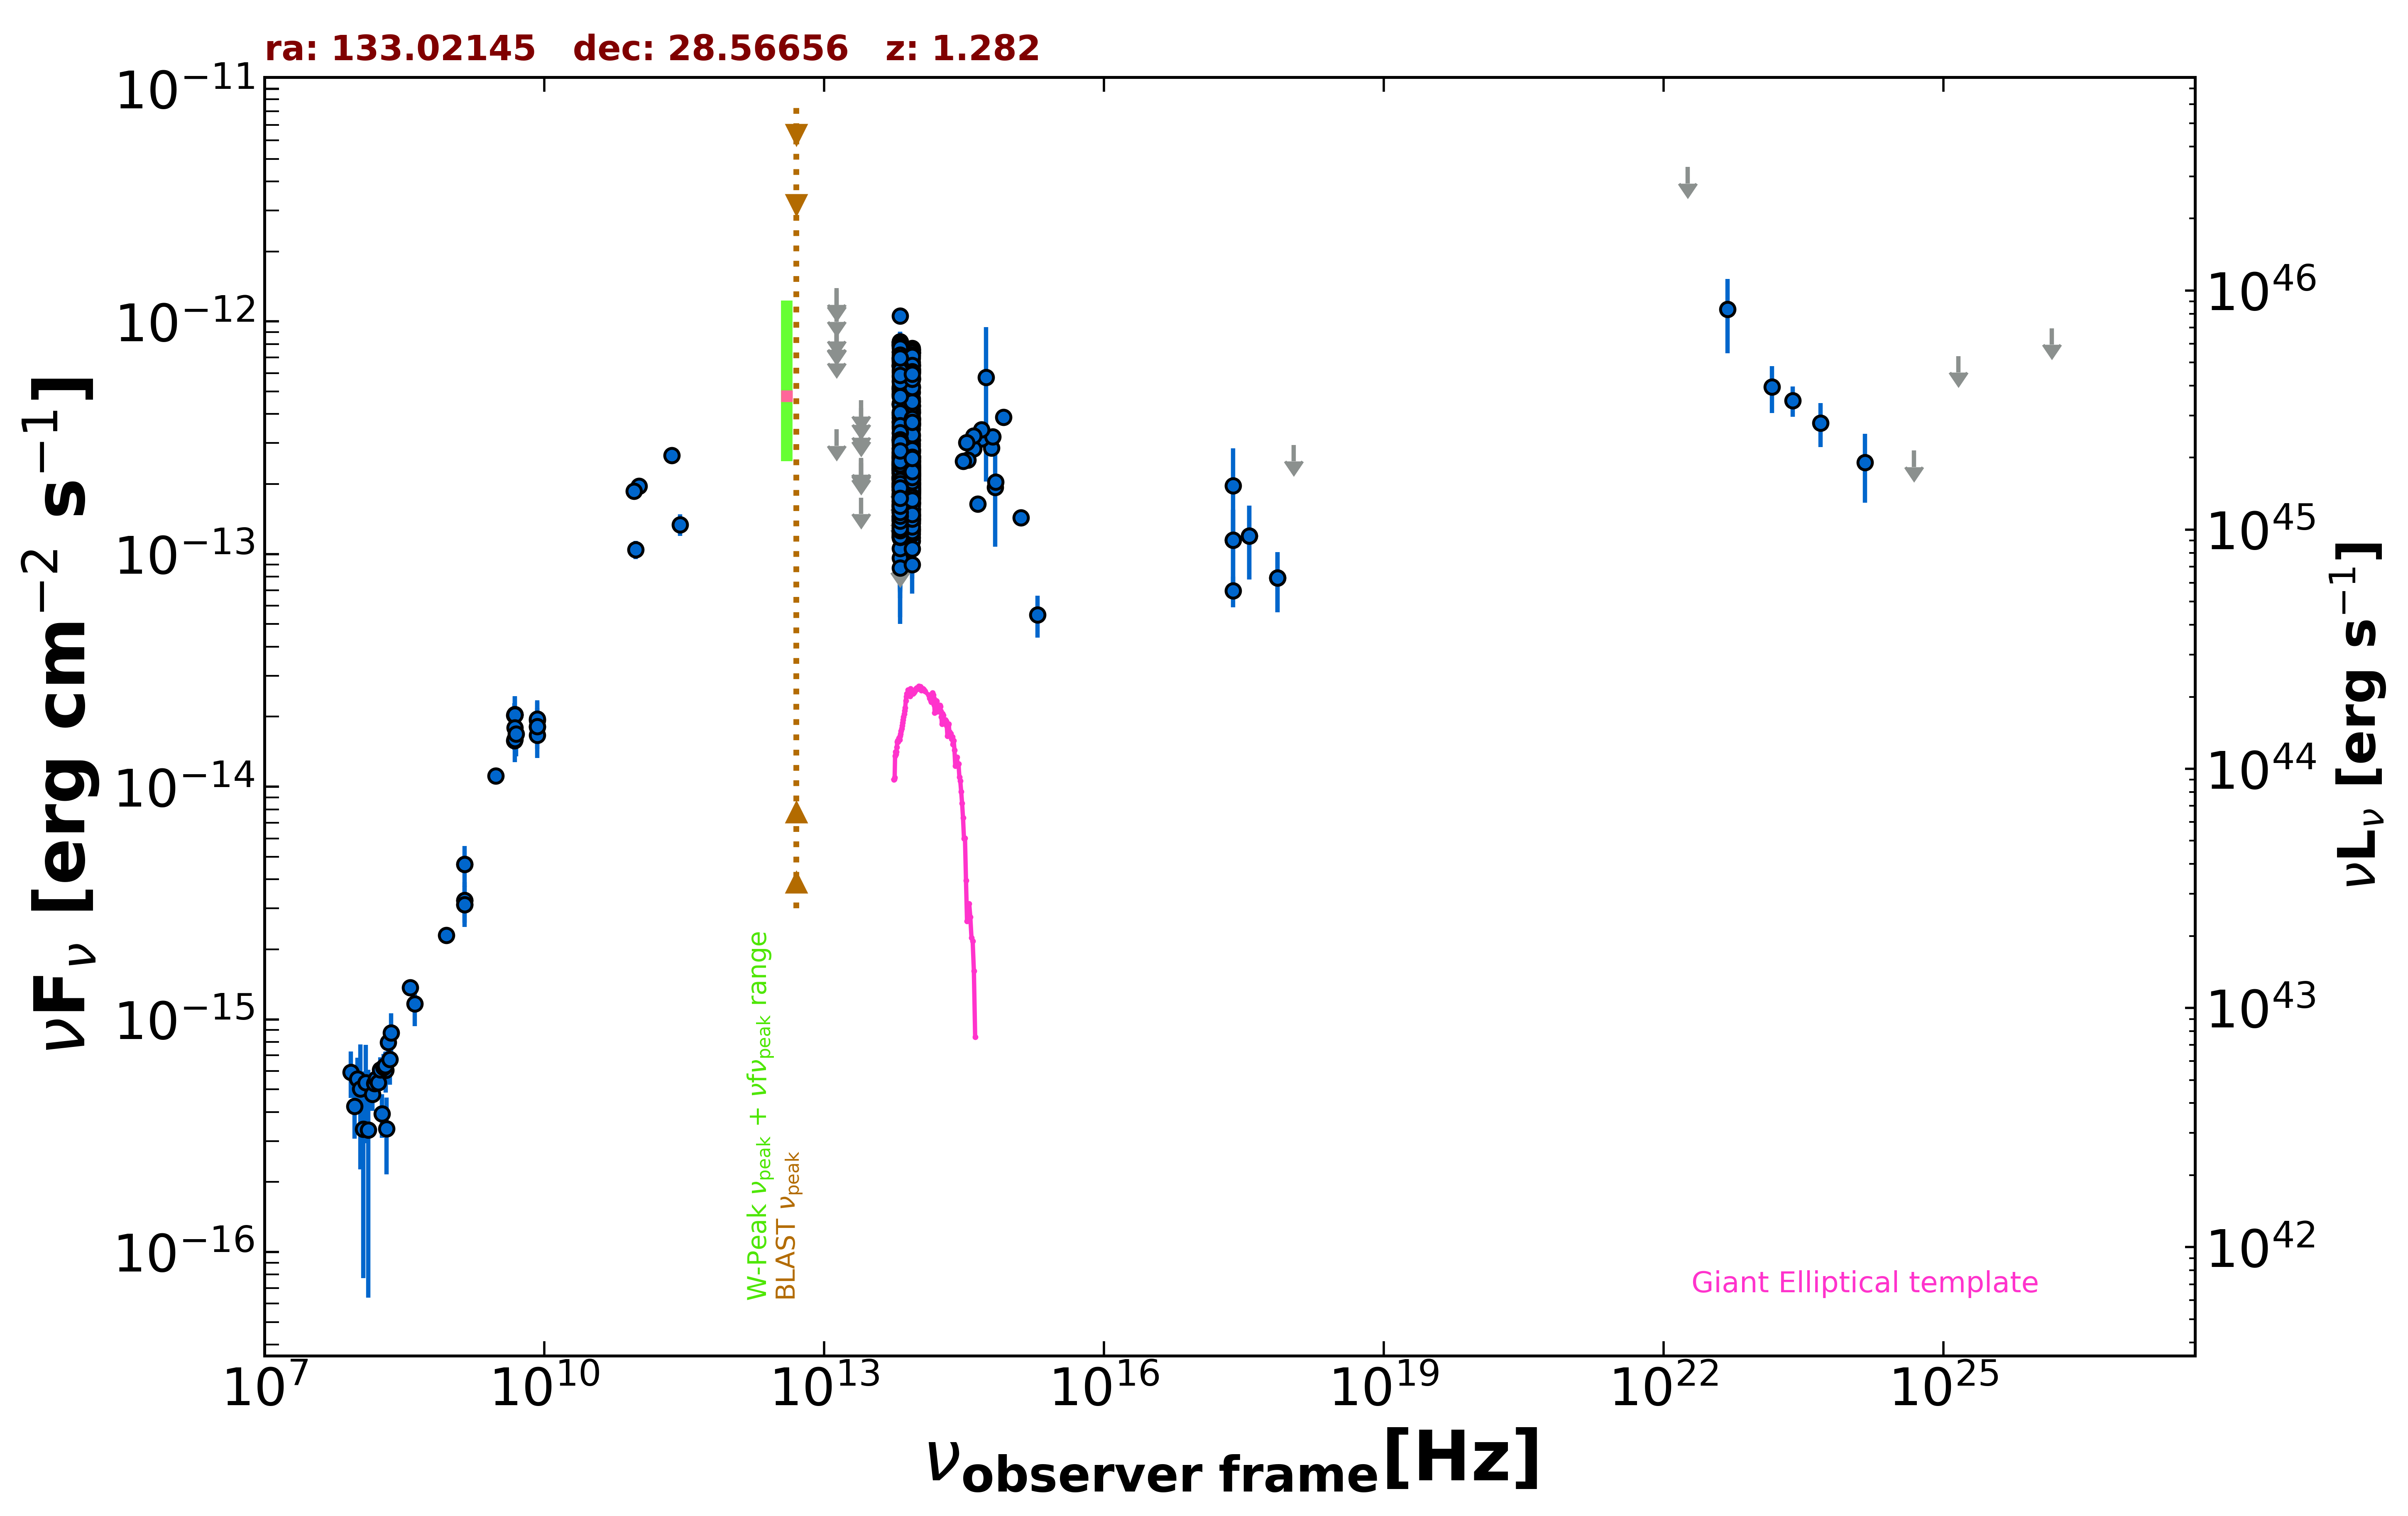

The data file committed next to this chart (first rows):
freq., flux, err_flux, MJD_start, MJD_end, flag, catalog, reference
1.400e+09, 3.118e-15, 2.000e-18, 55000, 55000, , FIRST, White et al. 1997  ApJ  475 479
1.400e+09, 3.249e-15, 9.800e-17, 55000, 55000, , NVSS, Condon et al. 1998  AJ  115  1693
8.870e+08, 2.297e-15, 1.660e-16, 55000, 55000, , RACS, Hale et al. 2021  PASA  38  e058
3.000e+09, 1.112e-14, 2.000e-17, 55000, 55000, , VLASSQL, Gordon et al. 2021  ApJS  255  30
2.418e+17, 1.964e-13, 8.835e-14, 55000, 55000, , RASS, Boller et al. 2016  A&A  103  1
2.418e+17, 1.148e-13, 4.007e-14, 54904, 54904, , 1OUSX, Giommi et al. in preparation
3.627e+17, 1.195e-13, 4.172e-14, 54904, 54904, , 1OUSX, Giommi et al. in preparation
7.253e+17, 7.903e-14, 2.289e-14, 54904, 54904, , 1OUSX, Giommi et al. in preparation
1.088e+18, 2.948e-13, 0.000e+00, 54904, 54904, UL, 1OUSX, Giommi et al. in preparation
2.418e+17, 6.951e-14, 1.038e-14, 55000, 55000, , IPC2E, Harris et al. 1990  VizieR  IX/13/2e
8.400e+09, 1.811e-14, 0.000e+00, 55000, 55000, , CRATES, Healey et al. 2007  ApJS  171  61
4.800e+09, 1.579e-14, 1.390e-15, 55000, 55000, , GB6, Gregory et al. 1996  ApJS  103  427
4.800e+09, 2.026e-14, 2.640e-15, 55000, 55000, , GB87, Gregory et al. 1992  VizieR  VIII/14/j20…
4.850e+09, 2.037e-14, 0.000e+00, 55000, 55000, , NORTH20, White and Becker  1992  ApJS  79  331
1.400e+09, 4.648e-15, 0.000e+00, 55000, 55000, , NORTH20, White and Becker  1992  ApJS  79  331
3.650e+08, 1.369e-15, 0.000e+00, 55000, 55000, , NORTH20, White and Becker  1992  ApJS  79  331
2.850e+11, 1.339e-13, 1.425e-14, 56977, 56977, , ALMA, Bonato et al. 2019  MNRAS  485  1188
9.506e+10, 1.046e-13, 9.520e-15, 56977, 56977, , ALMA, Bonato et al. 2019  MNRAS  485  1188
2.330e+11, 2.656e-13, 1.400e-14, 57988, 57988, , ALMA, Bonato et al. 2019  MNRAS  485  1188
1.035e+11, 1.956e-13, 9.300e-15, 57988, 57988, , ALMA, Bonato et al. 2019  MNRAS  485  1188
9.150e+10, 1.867e-13, 9.150e-15, 57988, 57988, , ALMA, Bonato et al. 2019  MNRAS  485  1188
8.817e+13, 2.638e-13, 2.500e-15, 55000, 55000, , UNWISE, Schlafly et al. 2019  ApJS  240  30
6.517e+13, 2.848e-13, 3.900e-15, 55000, 55000, , UNWISE, Schlafly et al. 2019  ApJS  240  30
8.817e+13, 2.186e-13, 7.450e-15, 55000, 55000, , WISE, Wright et al. 2010  AJ  140  1868
6.517e+13, 1.985e-13, 1.010e-14, 55000, 55000, , WISE, Wright et al. 2010  AJ  140  1868
2.498e+13, 1.747e-13, 0.000e+00, 55000, 55000, UL, WISE, Wright et al. 2010  AJ  140  1868
1.363e+13, 3.435e-13, 0.000e+00, 55000, 55000, UL, WISE, Wright et al. 2010  AJ  140  1868
8.817e+13, 1.880e-13, 2.375e-14, 57325, 57325, , NEOWISE, Mainzer et al. 2014  ApJ  792  30
6.517e+13, 2.523e-13, 4.060e-14, 57325, 57325, , NEOWISE, Mainzer et al. 2014  ApJ  792  30
8.817e+13, 1.487e-13, 2.910e-14, 57326, 57326, , NEOWISE, Mainzer et al. 2014  ApJ  792  30
6.517e+13, 1.452e-13, 3.660e-14, 57326, 57326, , NEOWISE, Mainzer et al. 2014  ApJ  792  30
8.817e+13, 1.797e-13, 2.540e-14, 57325, 57325, , NEOWISE, Mainzer et al. 2014  ApJ  792  30
6.517e+13, 2.333e-13, 4.410e-14, 57325, 57325, , NEOWISE, Mainzer et al. 2014  ApJ  792  30
8.817e+13, 2.519e-13, 5.305e-14, 57326, 57326, , NEOWISE, Mainzer et al. 2014  ApJ  792  30
6.517e+13, 1.388e-13, 6.916e-14, 57326, 57326, , NEOWISE, Mainzer et al. 2014  ApJ  792  30
8.817e+13, 1.661e-13, 3.065e-14, 57325, 57325, , NEOWISE, Mainzer et al. 2014  ApJ  792  30
6.517e+13, 1.189e-13, 4.224e-14, 57325, 57325, , NEOWISE, Mainzer et al. 2014  ApJ  792  30
8.817e+13, 1.741e-13, 2.915e-14, 57325, 57325, , NEOWISE, Mainzer et al. 2014  ApJ  792  30
6.517e+13, 1.302e-13, 3.632e-14, 57325, 57325, , NEOWISE, Mainzer et al. 2014  ApJ  792  30
8.817e+13, 1.427e-13, 2.535e-14, 57326, 57326, , NEOWISE, Mainzer et al. 2014  ApJ  792  30
6.517e+13, 1.514e-13, 4.615e-14, 57326, 57326, , NEOWISE, Mainzer et al. 2014  ApJ  792  30
8.817e+13, 1.694e-13, 3.585e-14, 57325, 57325, , NEOWISE, Mainzer et al. 2014  ApJ  792  30
6.517e+13, 1.446e-13, 3.910e-14, 57325, 57325, , NEOWISE, Mainzer et al. 2014  ApJ  792  30
8.817e+13, 1.876e-13, 2.495e-14, 57325, 57325, , NEOWISE, Mainzer et al. 2014  ApJ  792  30
6.517e+13, 1.831e-13, 4.270e-14, 57325, 57325, , NEOWISE, Mainzer et al. 2014  ApJ  792  30
8.817e+13, 2.345e-13, 2.665e-14, 57325, 57325, , NEOWISE, Mainzer et al. 2014  ApJ  792  30
6.517e+13, 2.125e-13, 4.095e-14, 57325, 57325, , NEOWISE, Mainzer et al. 2014  ApJ  792  30
8.817e+13, 1.528e-13, 2.370e-14, 57325, 57325, , NEOWISE, Mainzer et al. 2014  ApJ  792  30
6.517e+13, 1.399e-13, 4.725e-14, 57325, 57325, , NEOWISE, Mainzer et al. 2014  ApJ  792  30
8.817e+13, 4.071e-13, 2.705e-14, 57490, 57490, , NEOWISE, Mainzer et al. 2014  ApJ  792  30
6.517e+13, 3.882e-13, 3.975e-14, 57490, 57490, , NEOWISE, Mainzer et al. 2014  ApJ  792  30
8.817e+13, 3.461e-13, 2.840e-14, 57494, 57494, , NEOWISE, Mainzer et al. 2014  ApJ  792  30
6.517e+13, 3.972e-13, 5.985e-14, 57494, 57494, , NEOWISE, Mainzer et al. 2014  ApJ  792  30
8.817e+13, 3.820e-13, 2.715e-14, 57490, 57490, , NEOWISE, Mainzer et al. 2014  ApJ  792  30
6.517e+13, 4.031e-13, 4.575e-14, 57490, 57490, , NEOWISE, Mainzer et al. 2014  ApJ  792  30
8.817e+13, 3.645e-13, 2.555e-14, 57490, 57490, , NEOWISE, Mainzer et al. 2014  ApJ  792  30
6.517e+13, 4.400e-13, 3.530e-14, 57490, 57490, , NEOWISE, Mainzer et al. 2014  ApJ  792  30
8.817e+13, 4.576e-13, 2.910e-14, 57490, 57490, , NEOWISE, Mainzer et al. 2014  ApJ  792  30
6.517e+13, 4.763e-13, 3.950e-14, 57490, 57490, , NEOWISE, Mainzer et al. 2014  ApJ  792  30
8.817e+13, 3.771e-13, 2.710e-14, 57491, 57491, , NEOWISE, Mainzer et al. 2014  ApJ  792  30
... 538 more rows
